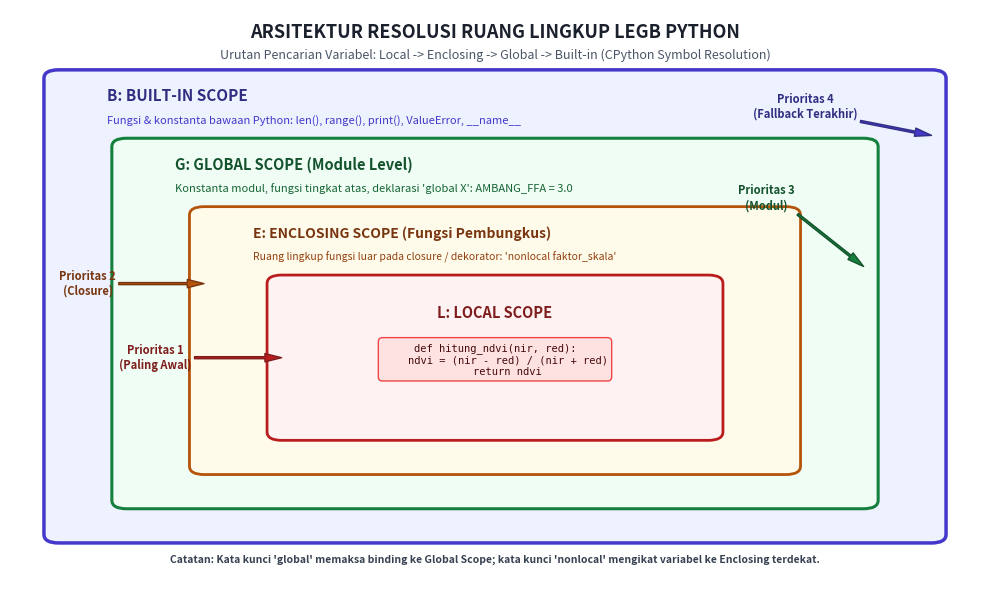

Python code for this plot: (Note: this script raises an exception after producing the figure.)
"""Script to generate high-resolution (300 DPI) diagrams for AI Modul 3.6
Fungsi dan Modularisasi:
1. arsitektur_ruang_lingkup_legb_python.png
2. anatomi_fungsi_dan_dekorator_sawit.png
"""

import os
import shutil
import matplotlib.pyplot as plt
import matplotlib.patches as patches

# Ensure output directories exist
os.makedirs("docs/assets", exist_ok=True)
artifact_dir = r"C:\Users\IT INSTIPER\.gemini\antigravity\brain\43a50d1c-c669-4c47-b939-d1e0efdbca11"

def generate_diagram_legb():
    fig, ax = plt.subplots(figsize=(10, 6), dpi=300)
    ax.set_xlim(0, 100)
    ax.set_ylim(0, 100)
    ax.axis("off")

    # Title
    ax.text(50, 96, "ARSITEKTUR RESOLUSI RUANG LINGKUP LEGB PYTHON", 
            ha="center", va="center", fontsize=13, fontweight="bold", color="#1a202c")
    ax.text(50, 92, "Urutan Pencarian Variabel: Local -> Enclosing -> Global -> Built-in (CPython Symbol Resolution)", 
            ha="center", va="center", fontsize=9, style="italic", color="#4a5568")

    # Nested rounded boxes for LEGB
    # 1. Built-in (Outer)
    rect_b = patches.FancyBboxPatch((5, 8), 90, 80, boxstyle="round,pad=1.5", 
                                    facecolor="#eef2ff", edgecolor="#4338ca", linewidth=2.5)
    ax.add_patch(rect_b)
    ax.text(10, 84, "B: BUILT-IN SCOPE", fontsize=11, fontweight="bold", color="#312e81")
    ax.text(10, 80, "Fungsi & konstanta bawaan Python: len(), range(), print(), ValueError, __name__", 
            fontsize=8, color="#4338ca")

    # 2. Global (Module Level)
    rect_g = patches.FancyBboxPatch((12, 14), 76, 62, boxstyle="round,pad=1.5", 
                                    facecolor="#f0fdf4", edgecolor="#15803d", linewidth=2.2)
    ax.add_patch(rect_g)
    ax.text(17, 72, "G: GLOBAL SCOPE (Module Level)", fontsize=10.5, fontweight="bold", color="#14532d")
    ax.text(17, 68, "Konstanta modul, fungsi tingkat atas, deklarasi 'global X': AMBANG_FFA = 3.0", 
            fontsize=8, color="#166534")

    # 3. Enclosing (Closure / Nested Function)
    rect_e = patches.FancyBboxPatch((20, 20), 60, 44, boxstyle="round,pad=1.5", 
                                    facecolor="#fffbeb", edgecolor="#b45309", linewidth=2.0)
    ax.add_patch(rect_e)
    ax.text(25, 60, "E: ENCLOSING SCOPE (Fungsi Pembungkus)", fontsize=10, fontweight="bold", color="#78350f")
    ax.text(25, 56, "Ruang lingkup fungsi luar pada closure / dekorator: 'nonlocal faktor_skala'", 
            fontsize=7.5, color="#92400e")

    # 4. Local (Innermost)
    rect_l = patches.FancyBboxPatch((28, 26), 44, 26, boxstyle="round,pad=1.5", 
                                    facecolor="#fef2f2", edgecolor="#b91c1c", linewidth=2.0)
    ax.add_patch(rect_l)
    ax.text(50, 46, "L: LOCAL SCOPE", ha="center", fontsize=10.5, fontweight="bold", color="#7f1d1d")
    ax.text(50, 41, "Variabel lokal & parameter fungsi:", ha="center", fontsize=8, color="#991b1b")
    ax.text(50, 36, "def hitung_ndvi(nir, red):\n    ndvi = (nir - red) / (nir + red)\n    return ndvi", 
            ha="center", fontsize=7.5, fontfamily="monospace", color="#450a0a",
            bbox=dict(boxstyle="round,pad=0.4", facecolor="#fee2e2", edgecolor="#ef4444", lw=1))

    # Search flow arrows
    ax.annotate("Prioritas 1\n(Paling Awal)", xy=(28, 39), xytext=(15, 39),
                arrowprops=dict(facecolor="#b91c1c", edgecolor="#7f1d1d", width=1.5, headwidth=6),
                fontsize=8, fontweight="bold", color="#7f1d1d", ha="center", va="center")

    ax.annotate("Prioritas 2\n(Closure)", xy=(20, 52), xytext=(8, 52),
                arrowprops=dict(facecolor="#b45309", edgecolor="#78350f", width=1.5, headwidth=6),
                fontsize=8, fontweight="bold", color="#78350f", ha="center", va="center")

    ax.annotate("Prioritas 3\n(Modul)", xy=(88, 55), xytext=(78, 67),
                arrowprops=dict(facecolor="#15803d", edgecolor="#14532d", width=1.5, headwidth=6),
                fontsize=8, fontweight="bold", color="#14532d", ha="center", va="center")

    ax.annotate("Prioritas 4\n(Fallback Terakhir)", xy=(95, 78), xytext=(82, 83),
                arrowprops=dict(facecolor="#4338ca", edgecolor="#312e81", width=1.5, headwidth=6),
                fontsize=8, fontweight="bold", color="#312e81", ha="center", va="center")

    # Bottom notes
    ax.text(50, 3, "Catatan: Kata kunci 'global' memaksa binding ke Global Scope; kata kunci 'nonlocal' mengikat variabel ke Enclosing terdekat.", 
            ha="center", fontsize=7.5, fontweight="bold", color="#374151")

    plt.tight_layout()
    target_path = "docs/assets/arsitektur_ruang_lingkup_legb_python.png"
    plt.savefig(target_path, dpi=300, bbox_inches="tight")
    plt.close()
    print(f"Saved: {target_path}")

    # Copy to artifact dir
    shutil.copy(target_path, os.path.join(artifact_dir, "arsitektur_ruang_lingkup_legb_python.png"))


def generate_diagram_decorator():
    fig, ax = plt.subplots(figsize=(11, 6), dpi=300)
    ax.set_xlim(0, 100)
    ax.set_ylim(0, 100)
    ax.axis("off")

    # Title
    ax.text(50, 96, "ANATOMI DEKORATOR DAN WRAPPER PIPELINE TELEMETRI SAWIT", 
            ha="center", va="center", fontsize=13, fontweight="bold", color="#1a202c")
    ax.text(50, 92, "Pola Higher-Order Functions: Menginjeksikan Audit Eksekusi & Validasi Tanpa Mengubah Fungsi Inti", 
            ha="center", va="center", fontsize=9, style="italic", color="#4a5568")

    # Outer Box: Dekorator Wrapper (@audit_telemetri)
    rect_outer = patches.FancyBboxPatch((8, 14), 84, 74, boxstyle="round,pad=1.5", 
                                        facecolor="#f8fafc", edgecolor="#334155", linewidth=2.2, linestyle="--")
    ax.add_patch(rect_outer)
    ax.text(12, 84, "DEKORATOR: @audit_telemetri (Fungsi Tingkat Tinggi / Higher-Order Function)", 
            fontsize=10.5, fontweight="bold", color="#1e293b")

    # Pre-execution Hook Box
    rect_pre = patches.FancyBboxPatch((12, 54), 34, 25, boxstyle="round,pad=1.0", 
                                      facecolor="#ecfdf5", edgecolor="#059669", linewidth=1.8)
    ax.add_patch(rect_pre)
    ax.text(29, 74, "1. PRA-EKSEKUSI (Pre-Hook)", ha="center", fontsize=9.5, fontweight="bold", color="#065f46")
    ax.text(29, 68, "• Mulai timer presisi (time.perf_counter())\n• Validasi rentang sinyal *args & **kwargs\n• Log identitas sensor & payload masuk", 
            ha="center", fontsize=7.5, color="#047857")

    # Core Function Box (Inner)
    rect_core = patches.FancyBboxPatch((54, 38), 34, 41, boxstyle="round,pad=1.2", 
                                       facecolor="#eff6ff", edgecolor="#2563eb", linewidth=2.2)
    ax.add_patch(rect_core)
    ax.text(71, 74, "2. FUNGSI TARGET (Core Logic)", ha="center", fontsize=10, fontweight="bold", color="#1e40af")
    ax.text(71, 67, "def hitung_indeks_kanopi(nir, red, /):\n    \"\"\"Menghitung NDVI murni\"\"\"\n    return (nir - red) / (nir + red)", 
            ha="center", fontsize=7.5, fontfamily="monospace", color="#1e3a8a",
            bbox=dict(boxstyle="round,pad=0.3", facecolor="#dbeafe", edgecolor="#3b82f6", lw=1))
    ax.text(71, 46, "Eksekusi logika domain inti murni:\nTanpa polusi kode logging atau stopwatch!", 
            ha="center", fontsize=7.5, style="italic", color="#1d4ed8")

    # Post-execution Hook Box
    rect_post = patches.FancyBboxPatch((12, 20), 34, 28, boxstyle="round,pad=1.0", 
                                       facecolor="#fef3c7", edgecolor="#d97706", linewidth=1.8)
    ax.add_patch(rect_post)
    ax.text(29, 43, "3. PASCA-EKSEKUSI (Post-Hook)", ha="center", fontsize=9.5, fontweight="bold", color="#92400e")
    ax.text(29, 36, "• Hitung durasi latensi: t_akhir - t_awal\n• Filter nilai output / penanganan anomali\n• Rekam metrik ke database audit PKS\n• Kembalikan hasil asli (return result)", 
            ha="center", fontsize=7.5, color="#b45309")

    # Connecting Flow Arrows
    ax.annotate("", xy=(54, 66), xytext=(46, 66),
                arrowprops=dict(facecolor="#2563eb", edgecolor="#1d4ed8", width=2, headwidth=7))
    ax.text(50, 69, "Panggil", ha="center", fontsize=7.5, fontweight="bold", color="#1d4ed8")

    ax.annotate("", xy=(46, 34), xytext=(54, 50),
                arrowprops=dict(facecolor="#d97706", edgecolor="#b45309", width=2, headwidth=7))
    ax.text(53, 39, "Output", ha="center", fontsize=7.5, fontweight="bold", color="#b45309")

    # Signature call
    ax.text(50, 6, "Sintaksis Ekivalen: hitung_indeks_kanopi = audit_telemetri(hitung_indeks_kanopi)", 
            ha="center", fontsize=8.5, fontfamily="monospace", fontweight="bold", color="#111827",
            bbox=dict(boxstyle="round,pad=0.5", facecolor="#f3f4f6", edgecolor="#9ca3af", lw=1.2))

    plt.tight_layout()
    target_path = "docs/assets/anatomi_fungsi_dan_dekorator_sawit.png"
    plt.savefig(target_path, dpi=300, bbox_inches="tight")
    plt.close()
    print(f"Saved: {target_path}")

    # Copy to artifact dir
    shutil.copy(target_path, os.path.join(artifact_dir, "anatomi_fungsi_dan_dekorator_sawit.png"))


if __name__ == "__main__":
    generate_diagram_legb()
    generate_diagram_decorator()
    print("All Modul 3.6 diagrams generated successfully!")
